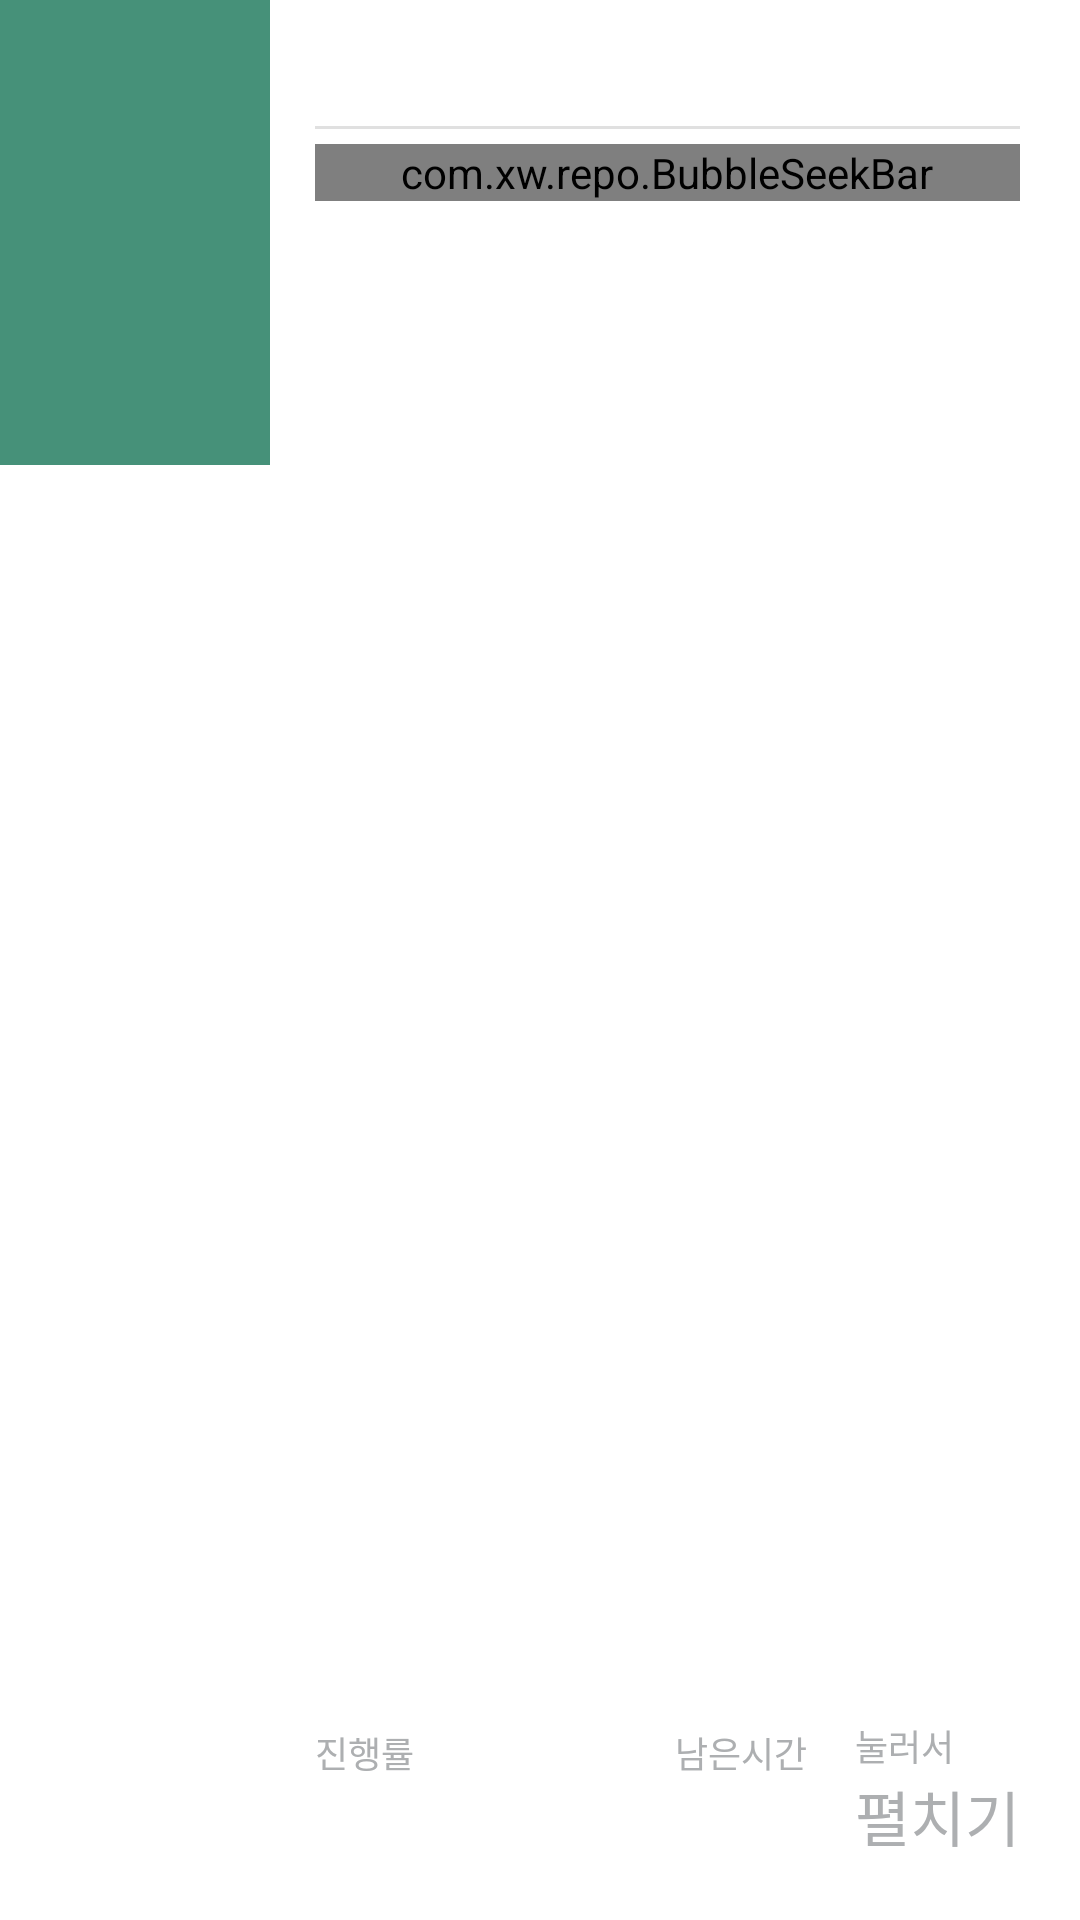

Layout XML and referenced resources for this Android screen:
<!-- AndroidManifest.xml: application theme AppTheme -->
<!-- res/layout/cell_title_layout.xml -->
<?xml version="1.0" encoding="utf-8"?>
<LinearLayout xmlns:android="http://schemas.android.com/apk/res/android"
    android:layout_width="match_parent"
    android:layout_height="wrap_content"
    xmlns:app="http://schemas.android.com/apk/res-auto"
    android:background="@color/bgContent"
    android:baselineAligned="false"
    android:orientation="horizontal">

    
    <RelativeLayout
        android:id="@+id/arrived_relative_layout"
        android:layout_width="match_parent"
        android:layout_height="155dp"
        android:layout_weight="3"
        android:background="@color/bgTitleLeft"
        android:gravity="center_horizontal"
        android:orientation="vertical"
        android:paddingBottom="20dp"
        android:paddingLeft="10dp"
        android:paddingRight="10dp"
        android:paddingTop="20dp">

        <TextView
            android:id="@+id/title_price"
            android:layout_width="wrap_content"
            android:layout_height="wrap_content"
            android:layout_alignParentLeft="true"
            android:layout_alignParentStart="true"
            android:textColor="@android:color/white"
            android:textSize="26sp" />

        <TextView
            android:id="@+id/title_time_label"
            android:layout_width="wrap_content"
            android:layout_height="wrap_content"
            android:layout_alignParentLeft="true"
            android:layout_alignParentBottom="true"
            android:textColor="@android:color/white"
            android:textSize="14sp" />

        <TextView
            android:id="@+id/title_date_label"
            android:layout_width="wrap_content"
            android:layout_height="wrap_content"
            android:layout_above="@id/title_time_label"
            android:layout_alignParentLeft="true"
            android:layout_alignParentStart="true"
            android:textColor="@android:color/white"
            android:textSize="12sp" />


    </RelativeLayout>
    
    <RelativeLayout
        android:layout_width="match_parent"
        android:layout_height="match_parent"
        android:layout_weight="1"
        android:background="@color/bgTitleRight"
        android:paddingBottom="20dp"
        android:paddingEnd="20dp"
        android:paddingLeft="15dp"
        android:paddingRight="20dp"
        android:paddingStart="15dp"
        android:paddingTop="20dp">

        <ImageView
            android:visibility="gone"
            android:id="@+id/title_from_to_dots"
            android:layout_width="wrap_content"
            android:layout_height="wrap_content"
            android:layout_alignParentLeft="true"
            android:layout_alignParentStart="true"
            android:layout_marginEnd="10dp"
            android:layout_marginRight="10dp" />
            

        <TextView
            android:id="@+id/title_from_address"
            android:layout_width="wrap_content"
            android:layout_height="wrap_content"
            android:layout_alignTop="@+id/title_from_to_dots"
            android:layout_marginTop="-5dp"
            android:layout_toEndOf="@+id/title_from_to_dots"
            android:layout_toRightOf="@+id/title_from_to_dots"
            android:ellipsize="marquee"
            android:fadingEdge="horizontal"
            android:singleLine="true"
            android:textColor="@android:color/black"
            android:textSize="16sp" />

        <ImageView
            android:visibility="gone"
            android:id="@+id/title_from_to"
            android:layout_width="match_parent"
            android:layout_height="match_parent"
            android:layout_alignTop="@+id/title_from_to_dots"
            android:layout_toRightOf="@id/title_from_address"
            android:layout_centerHorizontal="true"
            android:layout_marginTop="-80dp"
            android:layout_marginEnd="15dp"
            android:src="@drawable/dottdline"
            android:layerType="software"
            />

        <TextView
            android:id="@+id/title_to_address"
            android:layout_width="wrap_content"
            android:layout_height="wrap_content"
            android:layout_alignTop="@+id/title_from_to_dots"
            android:layout_marginTop="-5dp"
            android:layout_toLeftOf="@+id/title_from_to"
            android:layout_alignParentRight="true"
            android:ellipsize="marquee"
            android:fadingEdge="horizontal"
            android:singleLine="true"
            android:textColor="@android:color/black"
            android:textSize="16sp" />

        <ImageView
            android:id="@+id/title_from_to_dots_divider"
            android:layout_width="match_parent"
            android:layout_height="1dp"
            android:layout_below="@id/title_from_address"
            android:layout_marginBottom="5dp"
            android:layout_marginTop="5dp"
            android:layout_toEndOf="@+id/title_from_to_dots"
            android:layout_toRightOf="@+id/title_from_to_dots"
            android:src="@color/contentDividerLine" />



        
            
            
            
            

            
            
            
            
            
            
            
            
            
            
            

        <com.xw.repo.BubbleSeekBar
            android:id="@+id/title_seekBar"
            android:layout_width="match_parent"
            android:layout_height="wrap_content"
            android:layout_below="@id/title_from_to_dots_divider"
            android:layout_toEndOf="@id/title_from_to_dots"
            android:layout_toRightOf="@id/title_from_to_dots"
            android:clickable="false"
            android:enabled="false"

            app:bsb_max="100"
            app:bsb_min="0"
            app:bsb_progress="33"
            app:bsb_hide_bubble="true"
            app:bsb_bubble_color="@color/bubbleColor"
            app:bsb_second_track_color="@color/bgProgress"
            app:bsb_track_color="@color/colorPrimaryLight"
            app:bsb_always_show_bubble="true"
            app:bsb_section_count="1"
            app:bsb_show_progress_in_float="false"
            app:bsb_show_section_mark="true"
            app:bsb_auto_adjust_section_mark="true"
            app:bsb_show_section_text="false"
            app:bsb_bubble_text_size="1dp"
            app:bsb_show_thumb_text="false"
            app:bsb_thumb_text_size="0dp"
            app:bsb_track_size="4dp"
            app:bsb_thumb_color="@color/colorPrimaryDark"

            />


        <TextView
            android:id="@+id/title_requests_count"
            style="@style/TitleBadgeText"
            android:layout_width="wrap_content"
            android:layout_height="wrap_content"
            android:layout_alignParentBottom="true"
            android:layout_alignParentLeft="true"
            android:layout_alignParentStart="true" />

        <TextView
            style="@style/TitleBadgeTitle"
            android:layout_width="wrap_content"
            android:layout_height="wrap_content"
            android:layout_above="@id/title_requests_count"
            android:layout_alignLeft="@id/title_requests_count"
            android:layout_alignStart="@id/title_requests_count"
            android:text="진행률" />

        <TextView
            android:id="@+id/title_weight"
            style="@style/TitleBadgeText"
            android:layout_width="wrap_content"
            android:layout_height="wrap_content"
            android:layout_alignParentBottom="true"
            android:layout_alignParentEnd="true"
            android:layout_alignParentRight="true"
            android:text="펼치기" />

        <TextView
            style="@style/TitleBadgeTitle"
            android:layout_width="wrap_content"
            android:layout_height="wrap_content"
            android:layout_above="@id/title_weight"
            android:layout_alignLeft="@id/title_weight"
            android:layout_alignStart="@id/title_weight"
            android:text="눌러서" />

        <TextView
            android:id="@+id/title_distance"
            style="@style/TitleBadgeText"
            android:layout_width="wrap_content"
            android:layout_height="wrap_content"
            android:layout_alignParentBottom="true"
            android:layout_centerHorizontal="true" />

        <TextView
            style="@style/TitleBadgeTitle"
            android:layout_width="wrap_content"
            android:layout_height="wrap_content"
            android:layout_above="@id/title_distance"
            android:layout_alignLeft="@id/title_distance"
            android:layout_alignStart="@id/title_distance"
            android:text="남은시간" />

    </RelativeLayout>
</LinearLayout>
<!-- resources referenced by this layout -->
<resources>
  <color name="bgContent">#ffffff</color>
  <color name="bgProgress">#54AC90</color>
  <color name="bgTitleLeft">#469179</color>
  <color name="bgTitleRight">#ffffff</color>
  <color name="bubbleColor">#6B54AC90</color>
  <color name="colorPrimaryDark">#00574B</color>
  <color name="colorPrimaryLight">#5EAEEB</color>
  <color name="contentDividerLine">#e0e0e0</color>
  <!-- drawable dottdline (drawable) -->
  <?xml version="1.0" encoding="utf-8"?>
  <shape xmlns:android="http://schemas.android.com/apk/res/android"
      android:shape="line">
      <stroke
          android:color="#ffc5c746"
          android:width="30px"
          android:dashWidth="30px"
          android:dashGap="15px"/>
  </shape>
  <style name="TitleBadgeText" parent="AppTheme">
          <item name="android:textColor">@color/titleBadgeText</item>
          <item name="android:textSize">20dp</item>
      </style>
  <style name="TitleBadgeTitle" parent="AppTheme">
          <item name="android:textColor">@color/titleBadgeTitle</item>
          <item name="android:textSize">12dp</item>
      </style>
  <style name="AppTheme" parent="Theme.AppCompat.Light.DarkActionBar">
          
          <item name="colorPrimary">@color/colorPrimary</item>
          <item name="colorPrimaryDark">@color/colorPrimaryDark</item>
          <item name="colorAccent">@color/colorAccent</item>
          
          <item name="preferenceTheme">@style/PreferenceTheme</item>
      </style>
  <color name="titleBadgeText">#adafb1</color>
  <color name="titleBadgeTitle">#adafb1</color>
  <color name="colorPrimary">#008577</color>
  <color name="colorAccent">#D81B60</color>
  <style name="PreferenceTheme" parent="PreferenceThemeOverlay">
          <item name="android:paddingLeft">0dp</item>
          <item name="android:paddingRight">0dp</item>
      </style>
</resources>
